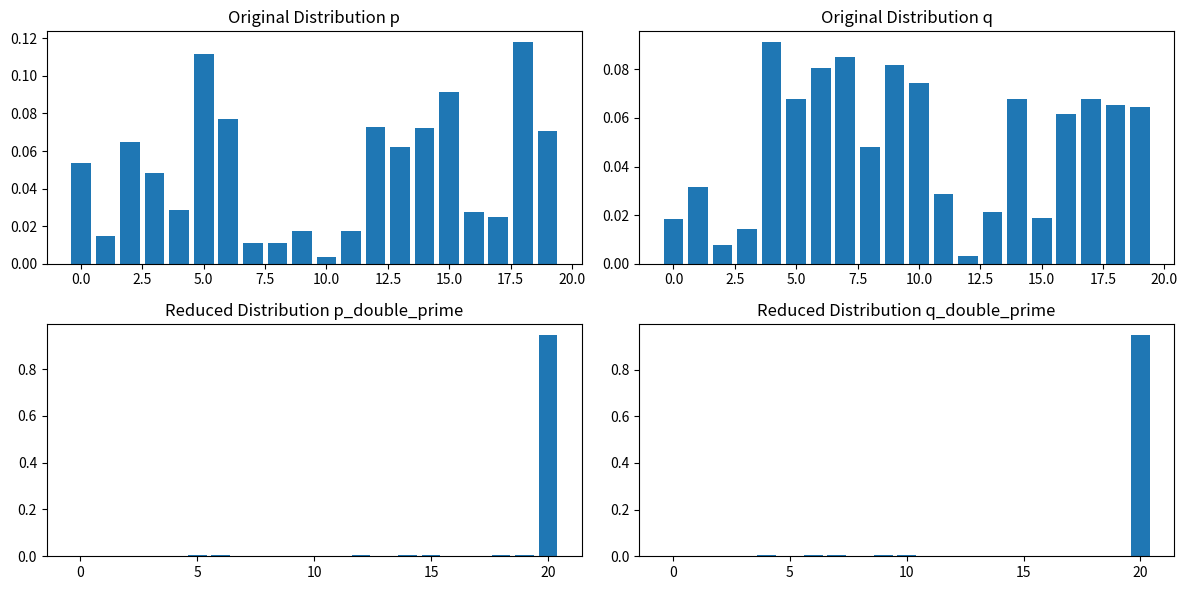

Generate this figure with matplotlib:
import random
import math
import matplotlib.pyplot as plt

def F_prime(i, n):
    """
    The filter F' that outputs i with probability 1/2, and the uniform distribution on [n] otherwise.
    """
    if random.random() < 0.5:
        return i
    else:
        return random.randint(1, n)

def F_double_prime_q_prime(i, q_prime, gamma, n):
    """
    The filter F''_q' that outputs i with probability m_i * gamma / n, where m_i = floor(q'(i) * n / gamma),
    and outputs n+1 otherwise.
    """
    m_i = math.floor(q_prime[i] * n / gamma)
    if random.random() < m_i * gamma / n:
        return i
    else:
        return n + 1

def reduce_to_O_n_grained(p, q, gamma, n):
    """
    Implement the algorithm proposed in the paper to reduce testing equality to a general distribution
    to testing equality to a O(n)-grained distribution.
    """
    # Step 1: Apply filter F'
    p_prime = [0.5 * p[i] + 0.5 / n for i in range(n)]
    q_prime = [0.5 * q[i] + 0.5 / n for i in range(n)]

    # Step 2: Apply filter F''_q'
    p_double_prime = [0] * (n + 1)
    q_double_prime = [0] * (n + 1)

    for i in range(n):
        p_double_prime[i] = p_prime[i] * (math.floor(p_prime[i] * n / gamma)) * gamma / n
        q_double_prime[i] = q_prime[i] * (math.floor(q_prime[i] * n / gamma)) * gamma / n

    p_double_prime[n] = 1 - sum(p_double_prime[:n])
    q_double_prime[n] = 1 - sum(q_double_prime[:n])

    return p_double_prime, q_double_prime

def main():
    # Define parameters
    n = 20
    gamma = 0.1

    # Generate random distributions p and q
    p = [random.random() for _ in range(n)]
    q = [random.random() for _ in range(n)]

    # Normalize p and q to make them valid probability distributions
    p = [p_i / sum(p) for p_i in p]
    q = [q_i / sum(q) for q_i in q]

    # Print the original distributions
    print("Original distributions:")
    print("p:", p)
    print("q:", q)

    # Apply the reduction
    p_double_prime, q_double_prime = reduce_to_O_n_grained(p, q, gamma, n)

    # Print the reduced distributions
    print("\nReduced distributions:")
    print("p_double_prime:", p_double_prime)
    print("q_double_prime:", q_double_prime)

    # Plot the distributions
    plt.figure(figsize=(12, 6))

    plt.subplot(2, 2, 1)
    plt.bar(range(n), p)
    plt.title("Original Distribution p")

    plt.subplot(2, 2, 2)
    plt.bar(range(n), q)
    plt.title("Original Distribution q")

    plt.subplot(2, 2, 3)
    plt.bar(range(n + 1), p_double_prime)
    plt.title("Reduced Distribution p_double_prime")

    plt.subplot(2, 2, 4)
    plt.bar(range(n + 1), q_double_prime)
    plt.title("Reduced Distribution q_double_prime")

    plt.tight_layout()
    plt.show()
    
if __name__ == "__main__":
    main()
